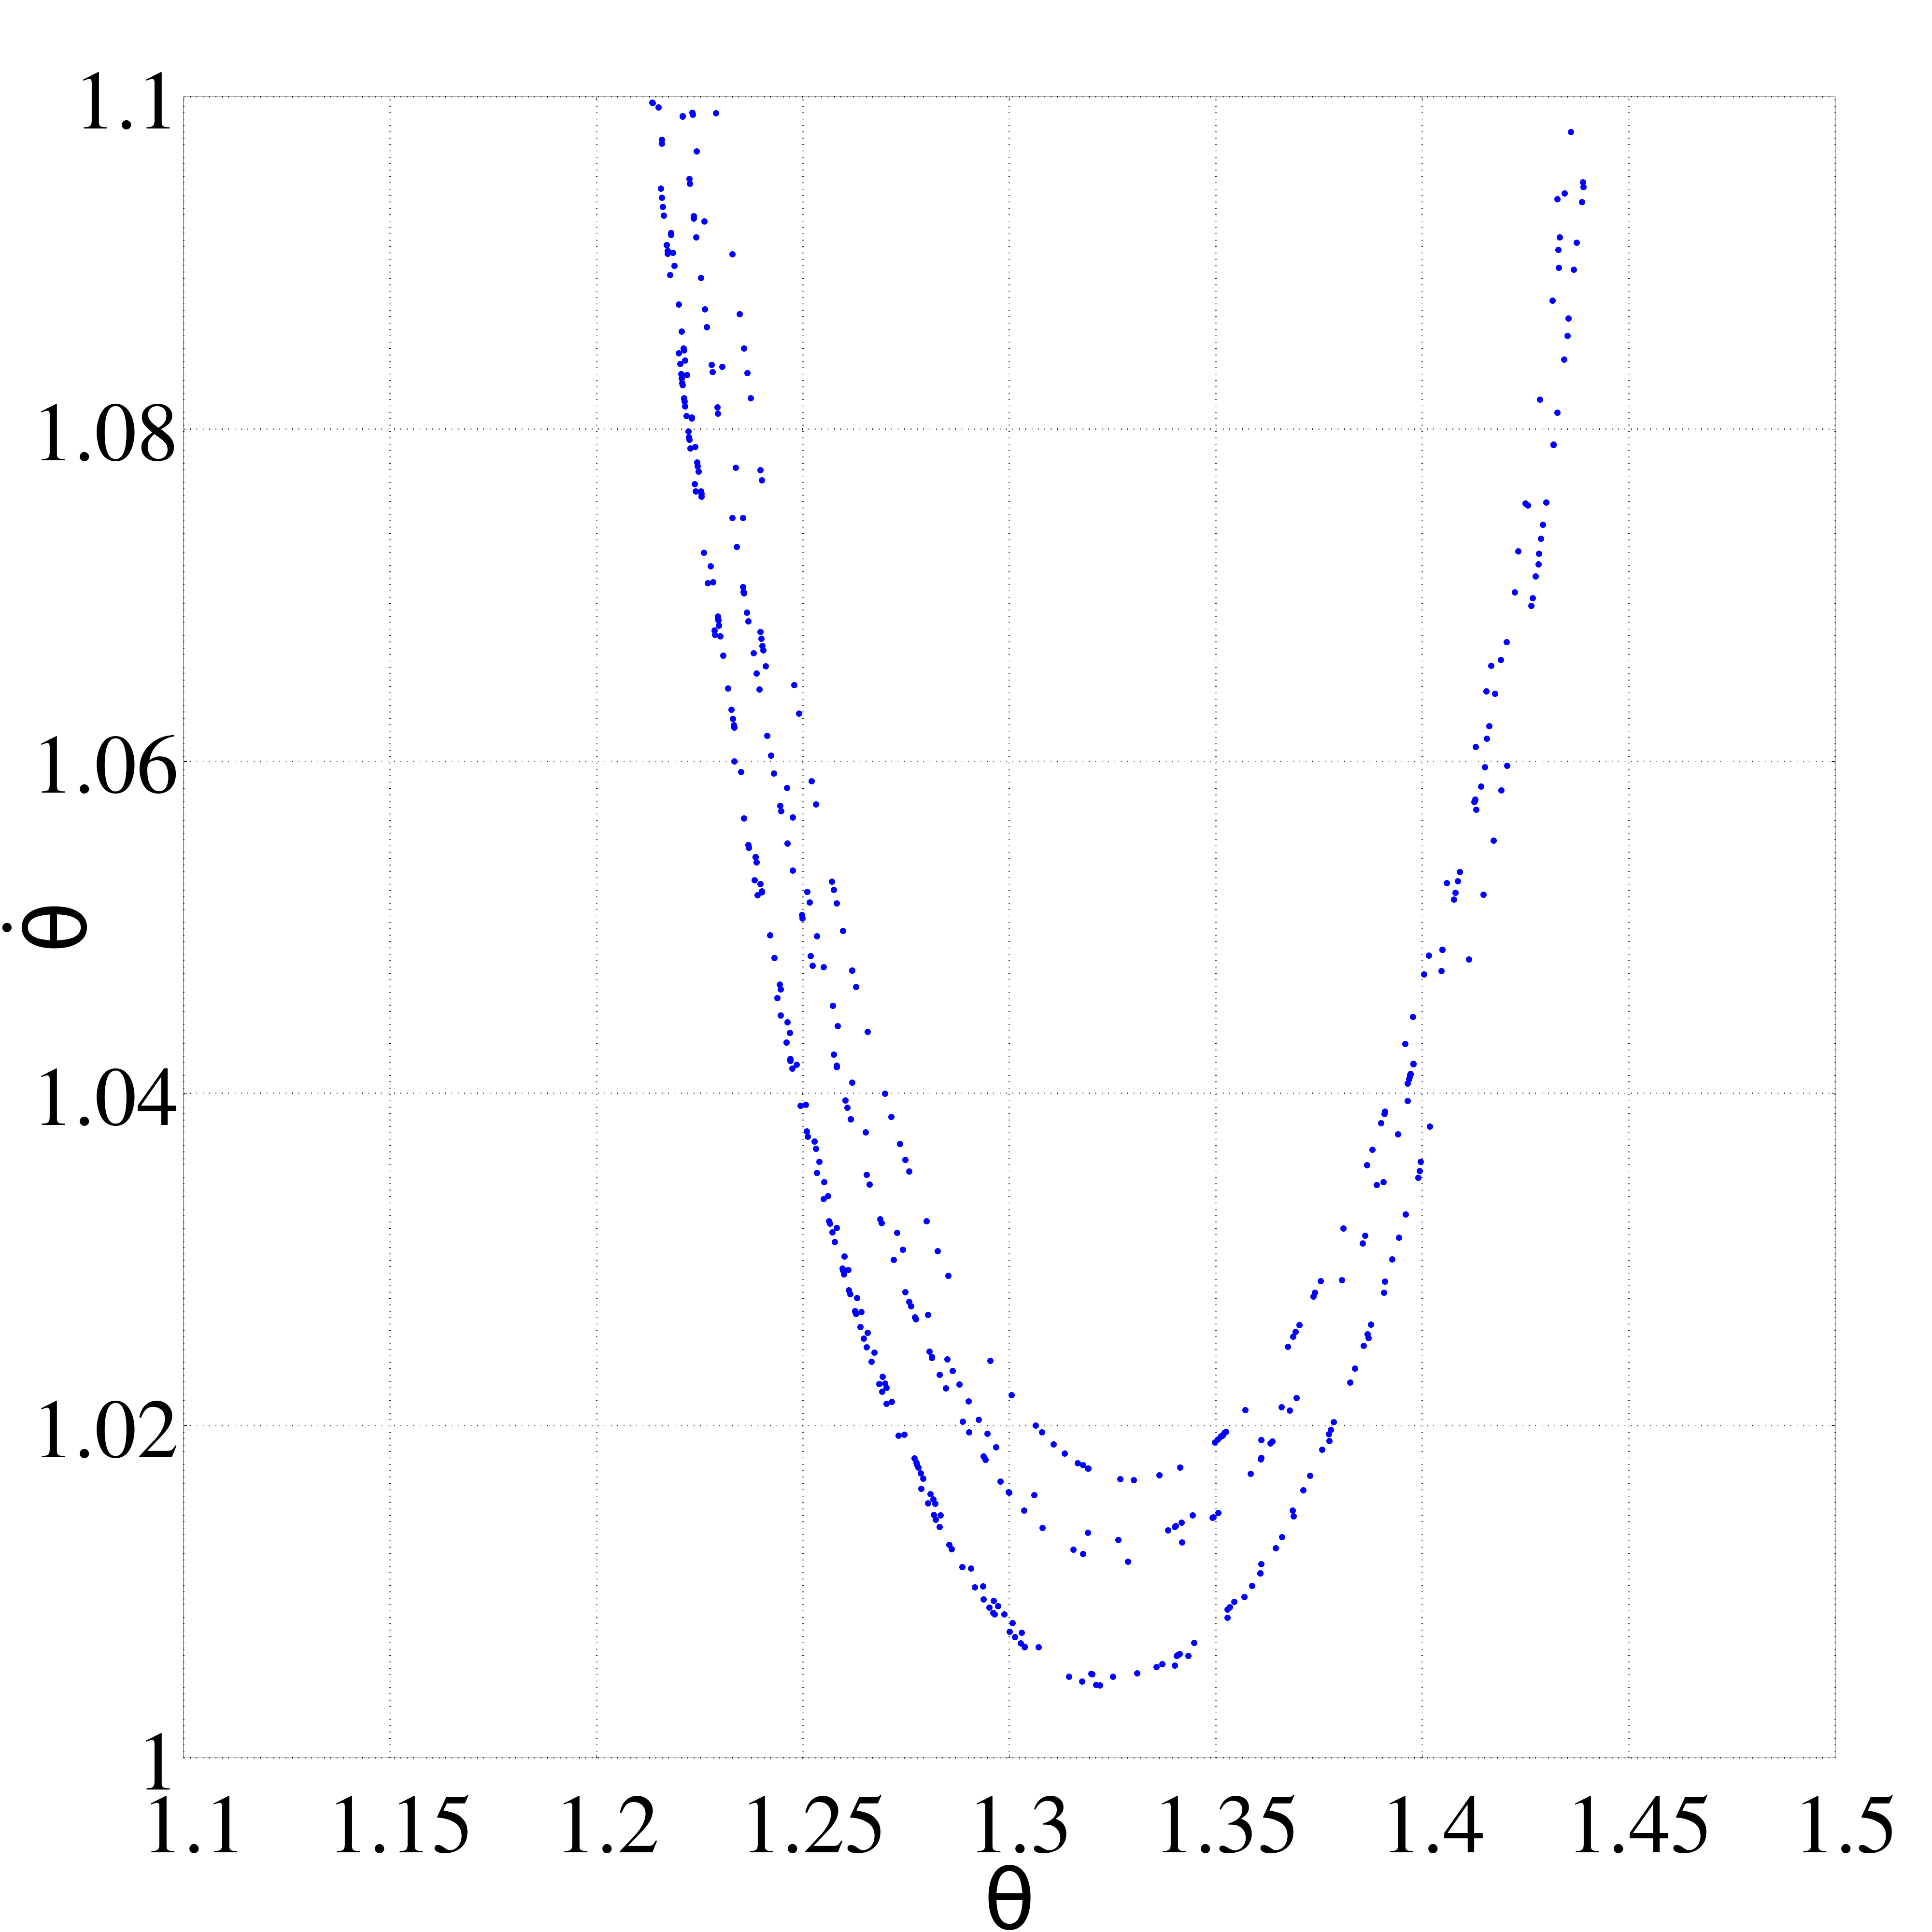

Generate this figure with gnuplot:
set terminal pngcairo size 4000,4000
set output 'aguja.png'

set key off

#set mxtics 5

set grid xtics ytics mxtics mytics lw 3, lw 3

#set mxtics 2
#set ytics 0.5
#set mytics 1

set tics font "times,130"

set xtics offset 0,-6

set xrange [1.1:1.5]

set yrange [1:1.1]

set ylabel "~{/Symbol q}{1.2.}" font "Times,130" offset -20
set xlabel "{/Symbol q}" font "Times,130" offset 0,-13

set lmargin at screen 0.095;
set rmargin at screen 0.95;
set bmargin at screen 0.09;
set tmargin at screen 0.95;

plot 'poincare_1.2.dat' pt 7 ps 2 lc rgb "blue"
